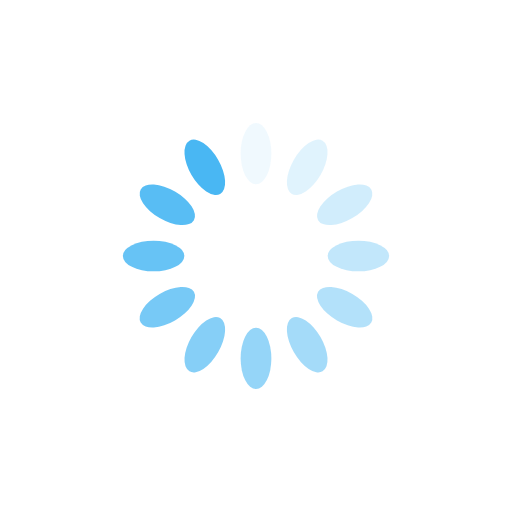
t = 0.00 s
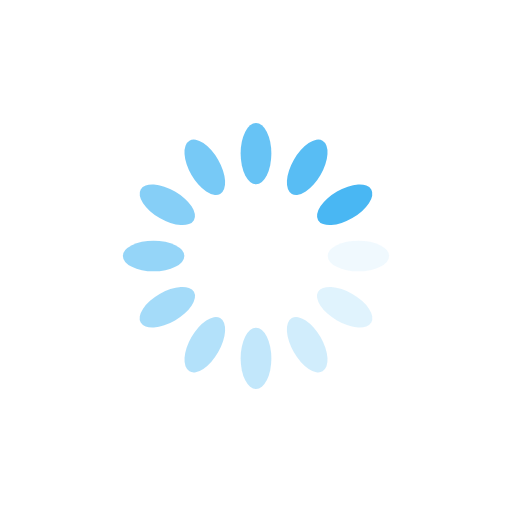
t = 0.25 s
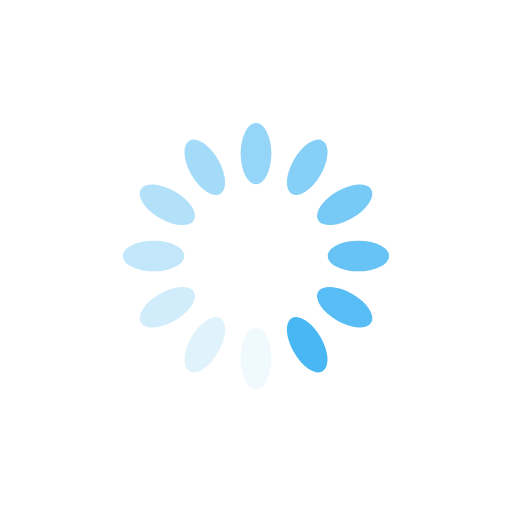
t = 0.50 s
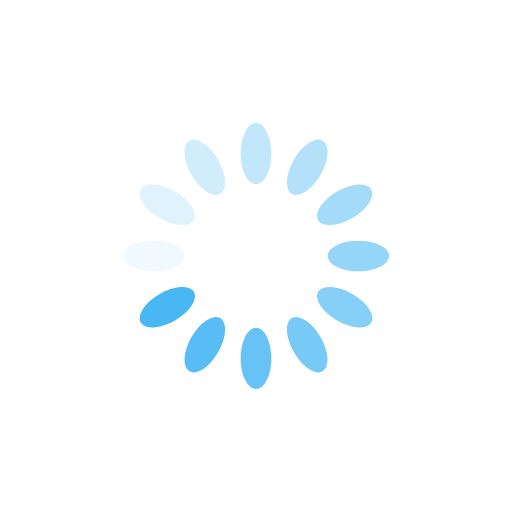
t = 0.75 s

The animated SVG that drew these frames (rendered in a browser with its animation timeline set to each time). Animation: 12 SMIL elements (animate=12); one cycle of 1.00 s, repeats indefinitely.

<svg xmlns="http://www.w3.org/2000/svg" viewBox="0 0 100 100" preserveAspectRatio="xMidYMid" width="200" height="200" style="shape-rendering: auto; display: block; background: transparent;" xmlns:xlink="http://www.w3.org/1999/xlink"><g><g transform="rotate(0 50 50)">
  <rect x="47" y="24" rx="3" ry="6" width="6" height="12" fill="#49b7f3">
    <animate attributeName="opacity" values="1;0" keyTimes="0;1" dur="1s" begin="-0.9166666666666666s" repeatCount="indefinite"></animate>
  </rect>
</g><g transform="rotate(30 50 50)">
  <rect x="47" y="24" rx="3" ry="6" width="6" height="12" fill="#49b7f3">
    <animate attributeName="opacity" values="1;0" keyTimes="0;1" dur="1s" begin="-0.8333333333333334s" repeatCount="indefinite"></animate>
  </rect>
</g><g transform="rotate(60 50 50)">
  <rect x="47" y="24" rx="3" ry="6" width="6" height="12" fill="#49b7f3">
    <animate attributeName="opacity" values="1;0" keyTimes="0;1" dur="1s" begin="-0.75s" repeatCount="indefinite"></animate>
  </rect>
</g><g transform="rotate(90 50 50)">
  <rect x="47" y="24" rx="3" ry="6" width="6" height="12" fill="#49b7f3">
    <animate attributeName="opacity" values="1;0" keyTimes="0;1" dur="1s" begin="-0.6666666666666666s" repeatCount="indefinite"></animate>
  </rect>
</g><g transform="rotate(120 50 50)">
  <rect x="47" y="24" rx="3" ry="6" width="6" height="12" fill="#49b7f3">
    <animate attributeName="opacity" values="1;0" keyTimes="0;1" dur="1s" begin="-0.5833333333333334s" repeatCount="indefinite"></animate>
  </rect>
</g><g transform="rotate(150 50 50)">
  <rect x="47" y="24" rx="3" ry="6" width="6" height="12" fill="#49b7f3">
    <animate attributeName="opacity" values="1;0" keyTimes="0;1" dur="1s" begin="-0.5s" repeatCount="indefinite"></animate>
  </rect>
</g><g transform="rotate(180 50 50)">
  <rect x="47" y="24" rx="3" ry="6" width="6" height="12" fill="#49b7f3">
    <animate attributeName="opacity" values="1;0" keyTimes="0;1" dur="1s" begin="-0.4166666666666667s" repeatCount="indefinite"></animate>
  </rect>
</g><g transform="rotate(210 50 50)">
  <rect x="47" y="24" rx="3" ry="6" width="6" height="12" fill="#49b7f3">
    <animate attributeName="opacity" values="1;0" keyTimes="0;1" dur="1s" begin="-0.3333333333333333s" repeatCount="indefinite"></animate>
  </rect>
</g><g transform="rotate(240 50 50)">
  <rect x="47" y="24" rx="3" ry="6" width="6" height="12" fill="#49b7f3">
    <animate attributeName="opacity" values="1;0" keyTimes="0;1" dur="1s" begin="-0.25s" repeatCount="indefinite"></animate>
  </rect>
</g><g transform="rotate(270 50 50)">
  <rect x="47" y="24" rx="3" ry="6" width="6" height="12" fill="#49b7f3">
    <animate attributeName="opacity" values="1;0" keyTimes="0;1" dur="1s" begin="-0.16666666666666666s" repeatCount="indefinite"></animate>
  </rect>
</g><g transform="rotate(300 50 50)">
  <rect x="47" y="24" rx="3" ry="6" width="6" height="12" fill="#49b7f3">
    <animate attributeName="opacity" values="1;0" keyTimes="0;1" dur="1s" begin="-0.08333333333333333s" repeatCount="indefinite"></animate>
  </rect>
</g><g transform="rotate(330 50 50)">
  <rect x="47" y="24" rx="3" ry="6" width="6" height="12" fill="#49b7f3">
    <animate attributeName="opacity" values="1;0" keyTimes="0;1" dur="1s" begin="0s" repeatCount="indefinite"></animate>
  </rect>
</g><g></g></g><!-- [ldio] generated by https://loading.io --></svg>